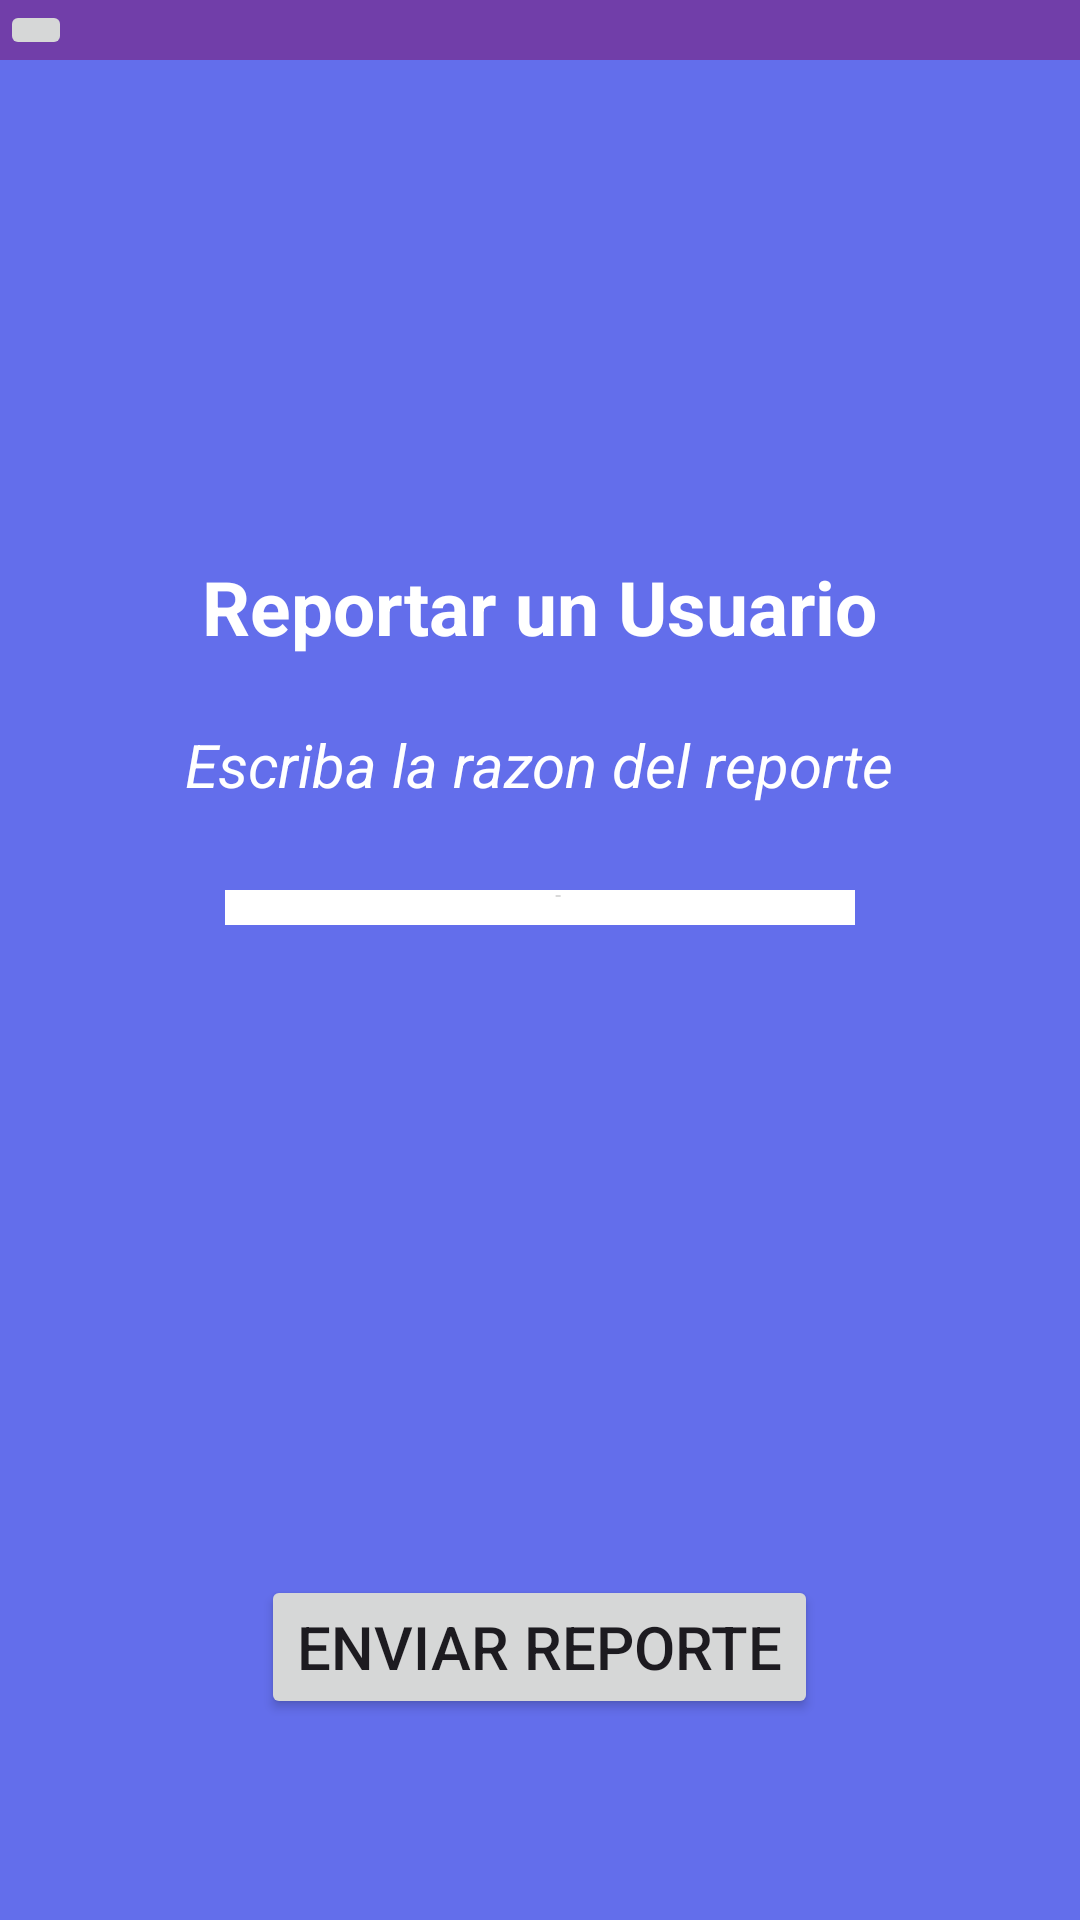

Produce the Android XML layout that renders to this screen, including the resource entries it uses.
<!-- AndroidManifest.xml: application theme Theme.ProyectoTodosYUnoAPI25 -->
<!-- res/layout/reportar_usuario2.xml -->
<?xml version="1.0" encoding="utf-8"?>
<LinearLayout
    xmlns:android="http://schemas.android.com/apk/res/android"
    xmlns:app="http://schemas.android.com/apk/res-auto"
    xmlns:tools="http://schemas.android.com/tools"
    android:id="@+id/reportarusuario2"
    android:layout_width="match_parent"
    android:layout_height="match_parent"
    android:background="#636EEB"
    android:orientation="vertical"
    tools:context=".ReportarUsuario2">
    <include layout="@layout/appbar3">

    </include>

    <LinearLayout
        android:layout_width="match_parent"
        android:layout_height="match_parent"
        android:layout_weight="3.2"
        android:orientation="horizontal">

        <LinearLayout
            android:layout_width="match_parent"
            android:layout_height="match_parent"
            android:layout_weight="1">

        </LinearLayout>

    </LinearLayout>

    <LinearLayout
        android:layout_width="match_parent"
        android:layout_height="match_parent"
        android:layout_weight="3.5"
        android:orientation="vertical">

    <LinearLayout
        android:layout_width="match_parent"
        android:layout_height="match_parent"
        android:layout_weight="3.5">
        <RelativeLayout
            android:layout_width="match_parent"
            android:layout_height="match_parent">
            <TextView
                android:layout_width="wrap_content"
                android:layout_height="wrap_content"
                android:textStyle="bold"
                android:text="Reportar un Usuario"
                android:layout_centerInParent="true"
                android:textColor="@color/white"
                android:textSize="25sp">

            </TextView>
        </RelativeLayout>
    </LinearLayout>
        <LinearLayout
            android:layout_width="match_parent"
            android:layout_height="match_parent"
            android:layout_weight="5">
            <RelativeLayout
                android:layout_width="match_parent"
                android:layout_height="match_parent">
                <TextView
                    android:layout_width="wrap_content"
                    android:layout_height="wrap_content"
                    android:textStyle="italic"
                    android:text="Escriba la razon del reporte"
                    android:layout_centerInParent="true"
                    android:textColor="@color/white"
                    android:textSize="20sp">

                </TextView>
            </RelativeLayout>
        </LinearLayout>
    </LinearLayout>

    <LinearLayout
        android:layout_width="match_parent"
        android:layout_height="match_parent"
        android:layout_weight="3">
    <RelativeLayout
        android:layout_width="match_parent"
        android:layout_height="match_parent">
        <EditText
            android:layout_width="match_parent"
            android:layout_height="wrap_content"
            android:layout_centerHorizontal="true"
            android:gravity="top"
            android:layout_marginLeft="150dp"
            android:layout_marginTop="20dp"
            android:layout_marginBottom="150dp"
            android:hint="Razón de Reporte"
            android:scrollHorizontally="false"
            android:overScrollMode="always"
            android:scrollbarStyle="insideInset"
            android:scrollbars="vertical"
            android:background="@color/grey"
            android:backgroundTint="@color/white"
            android:inputType="textMultiLine"
            android:lines="11"
            android:padding="10dp"
            android:textColorHint="@color/grey">

        </EditText>
    </RelativeLayout>

    </LinearLayout>
    <LinearLayout
        android:layout_width="match_parent"
        android:layout_height="match_parent"
        android:layout_weight="3">
        <RelativeLayout
            android:layout_width="match_parent"
            android:layout_height="match_parent">
            <Button
                android:id="@+id/enviarreport"
                android:layout_width="wrap_content"
                android:layout_height="wrap_content"
                android:text="Enviar Reporte"
                android:layout_centerInParent="true"
                android:textSize="20dp">

            </Button>
        </RelativeLayout>
    </LinearLayout>
</LinearLayout>
<!-- res/layout/appbar3.xml (included above) -->
<?xml version="1.0" encoding="utf-8"?>
<RelativeLayout xmlns:android="http://schemas.android.com/apk/res/android"
    android:layout_width="match_parent"
    android:layout_height="wrap_content"
    android:background="@color/appbar">
    <RelativeLayout
        android:layout_width="match_parent"
        android:layout_height="wrap_content">
        <ImageButton
            android:id="@+id/backbutton"
            android:layout_width="wrap_content"
            android:layout_height="wrap_content"
            android:src="@drawable/baseline_arrow_back_24"
            android:layout_alignParentLeft="true">

        </ImageButton>


    </RelativeLayout>


</RelativeLayout>
<!-- resources referenced by this layout -->
<resources>
  <color name="appbar">#713EA9</color>
  <color name="grey">#D9D9D9</color>
  <color name="white">#FFFFFFFF</color>
  <style name="Theme.ProyectoTodosYUnoAPI25" parent="Base.Theme.ProyectoTodosYUnoAPI25" />
  <style name="Base.Theme.ProyectoTodosYUnoAPI25" parent="Theme.Material3.DayNight.NoActionBar">
          
          
      </style>
</resources>
